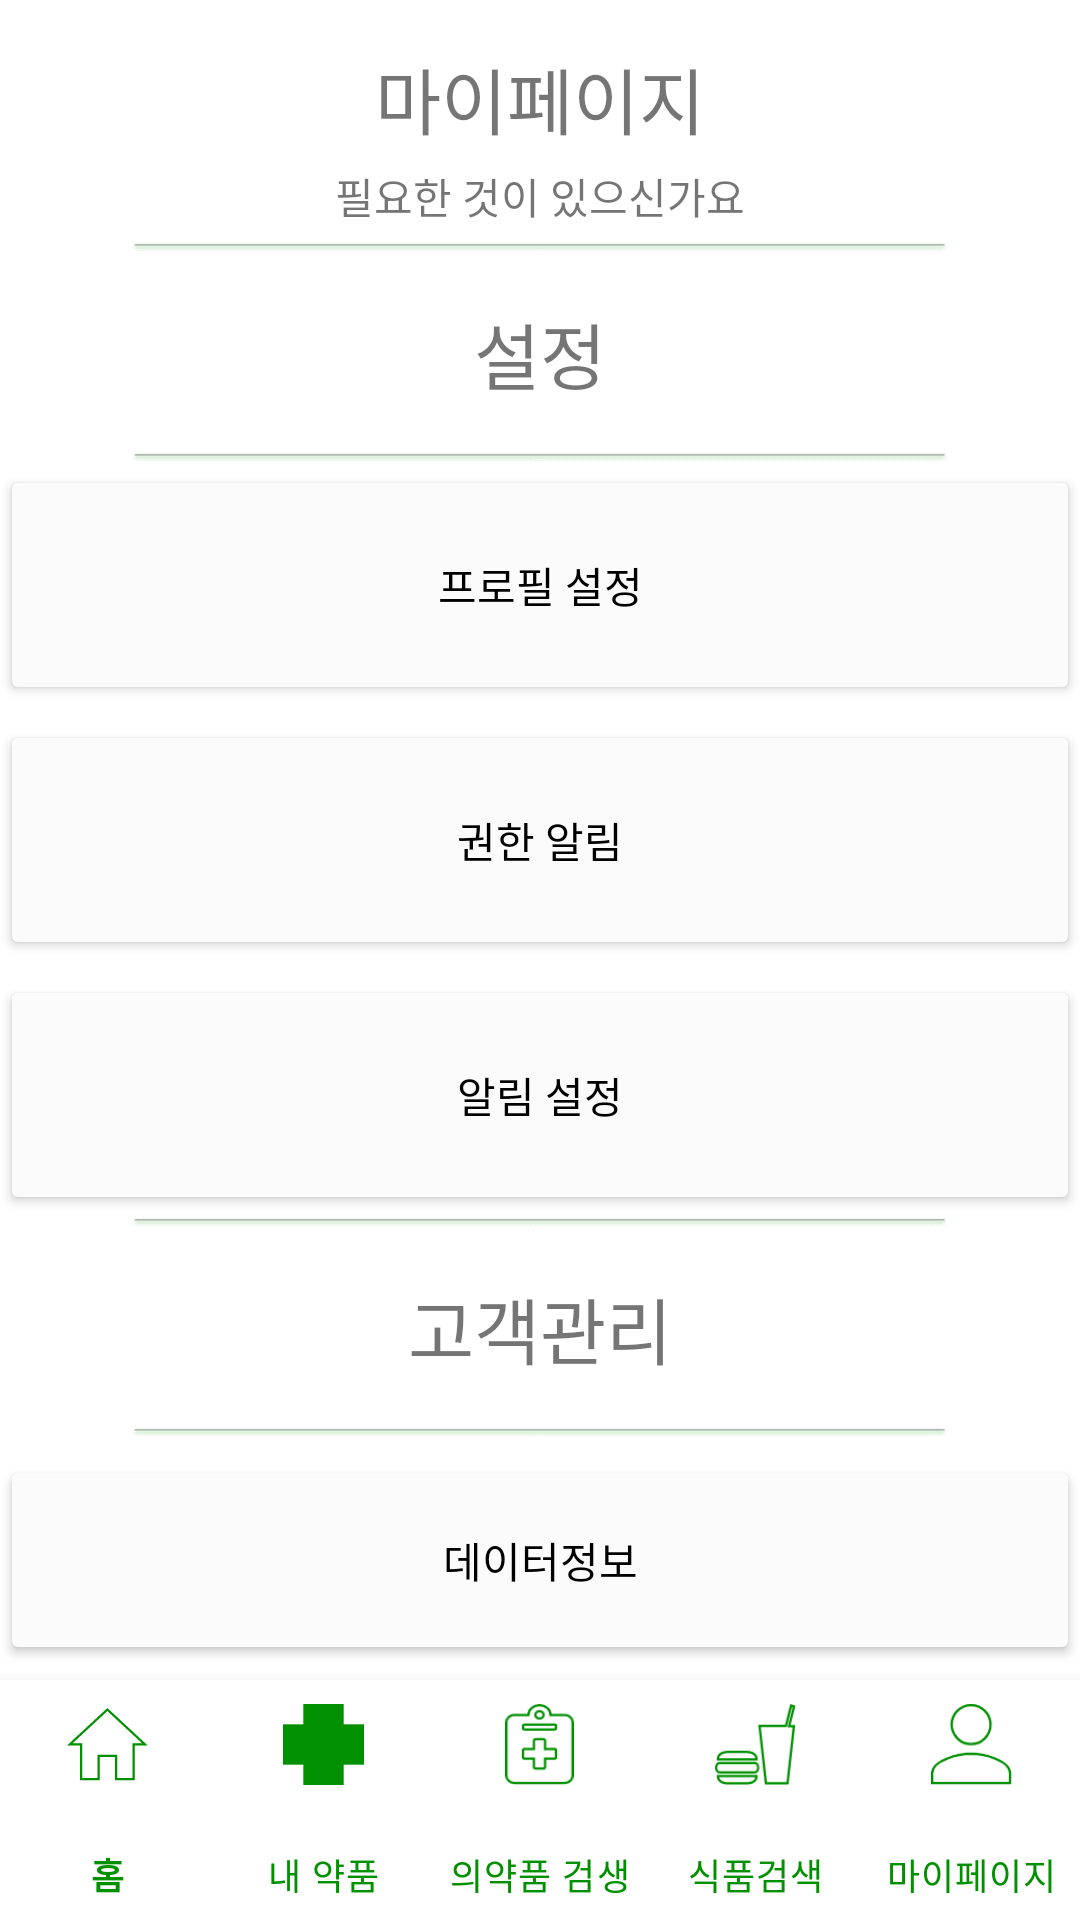

Here is an Android app screen rendered from its layout file. Give the layout XML and the strings, colors and styles it references.
<!-- AndroidManifest.xml: application theme Theme.Medical_app_1 -->
<!-- res/layout/activity_my_page_1.xml -->
<?xml version="1.0" encoding="utf-8"?>
<androidx.constraintlayout.widget.ConstraintLayout xmlns:android="http://schemas.android.com/apk/res/android"
    xmlns:app="http://schemas.android.com/apk/res-auto"
    xmlns:tools="http://schemas.android.com/tools"
    android:layout_width="match_parent"
    android:layout_height="match_parent"
    tools:context=".MyPage_1">

    <androidx.constraintlayout.widget.ConstraintLayout
        android:id="@+id/constraintLayout4"
        android:layout_width="match_parent"
        android:layout_height="80dp"
        app:layout_constraintEnd_toEndOf="parent"
        app:layout_constraintStart_toStartOf="parent"
        app:layout_constraintTop_toTopOf="parent">

        <TextView
            android:id="@+id/textView5"
            android:layout_width="wrap_content"
            android:layout_height="wrap_content"
            android:layout_marginStart="141dp"
            android:layout_marginLeft="141dp"
            android:layout_marginTop="15dp"
            android:layout_marginEnd="141dp"
            android:layout_marginRight="141dp"
            android:text="마이페이지"
            android:textSize="24sp"
            app:layout_constraintEnd_toEndOf="parent"
            app:layout_constraintStart_toStartOf="parent"
            app:layout_constraintTop_toTopOf="parent" />

        <TextView
            android:id="@+id/textView6"
            android:layout_width="wrap_content"
            android:layout_height="wrap_content"
            android:layout_marginStart="128dp"
            android:layout_marginLeft="128dp"
            android:layout_marginTop="5dp"
            android:layout_marginEnd="128dp"
            android:layout_marginRight="128dp"
            android:text="필요한 것이 있으신가요"
            app:layout_constraintEnd_toEndOf="parent"
            app:layout_constraintStart_toStartOf="parent"
            app:layout_constraintTop_toBottomOf="@+id/textView5" />

    </androidx.constraintlayout.widget.ConstraintLayout>

    <ImageView
        android:id="@+id/gline1"
        android:layout_width="0dp"
        android:layout_height="wrap_content"
        app:layout_constraintEnd_toEndOf="parent"
        app:layout_constraintStart_toStartOf="parent"
        app:layout_constraintTop_toBottomOf="@+id/constraintLayout4"
        app:srcCompat="@drawable/line1" />

    <TextView
        android:id="@+id/textView7"
        android:layout_width="wrap_content"
        android:layout_height="wrap_content"
        android:layout_marginStart="174dp"
        android:layout_marginLeft="174dp"
        android:layout_marginTop="15dp"
        android:layout_marginEnd="174dp"
        android:layout_marginRight="174dp"
        android:layout_marginBottom="15dp"
        android:text="설정"
        android:textSize="24sp"
        app:layout_constraintBottom_toTopOf="@+id/gline2"
        app:layout_constraintEnd_toEndOf="parent"
        app:layout_constraintStart_toStartOf="parent"
        app:layout_constraintTop_toBottomOf="@+id/gline1" />

    <ImageView
        android:id="@+id/gline2"
        android:layout_width="0dp"
        android:layout_height="wrap_content"
        android:layout_marginTop="15dp"
        app:layout_constraintEnd_toEndOf="parent"
        app:layout_constraintHorizontal_bias="0.0"
        app:layout_constraintStart_toStartOf="parent"
        app:layout_constraintTop_toBottomOf="@+id/textView7"
        app:srcCompat="@drawable/line1" />

    <Button
        android:id="@+id/button1"
        android:layout_width="0dp"
        android:layout_height="80dp"
        android:layout_marginBottom="494dp"
        android:text="프로필 설정"
        android:textColor="@color/black"
        app:backgroundTint="#fbfbfb"
        app:layout_constraintBottom_toTopOf="@+id/bottomNavigationView"
        app:layout_constraintEnd_toEndOf="parent"
        app:layout_constraintHorizontal_bias="0.0"
        app:layout_constraintStart_toStartOf="parent"
        app:layout_constraintTop_toBottomOf="@+id/gline2"
        app:layout_constraintVertical_bias="0.0" />

    <Button
        android:id="@+id/button2"
        android:layout_width="0dp"
        android:layout_height="80dp"
        android:layout_marginTop="5dp"
        android:text="권한 알림"
        app:backgroundTint="#fbfbfb"
        android:textColor="@color/black"
        app:layout_constraintEnd_toEndOf="parent"
        app:layout_constraintStart_toStartOf="parent"
        app:layout_constraintTop_toBottomOf="@+id/button1" />

    <Button
        android:id="@+id/button3"
        android:layout_width="0dp"
        android:layout_height="80dp"
        android:layout_marginTop="5dp"
        android:text="알림 설정"
        app:backgroundTint="#fbfbfb"
        android:textColor="@color/black"
        app:layout_constraintEnd_toEndOf="parent"
        app:layout_constraintStart_toStartOf="parent"
        app:layout_constraintTop_toBottomOf="@+id/button2" />

    <ImageView
        android:id="@+id/gline3"
        android:layout_width="0dp"
        android:layout_height="wrap_content"
        app:layout_constraintEnd_toEndOf="parent"
        app:layout_constraintHorizontal_bias="0.0"
        app:layout_constraintStart_toStartOf="parent"
        app:layout_constraintTop_toBottomOf="@+id/button3"
        app:srcCompat="@drawable/line1" />

    <TextView
        android:id="@+id/textView10"
        android:layout_width="wrap_content"
        android:layout_height="wrap_content"
        android:layout_marginStart="150dp"
        android:layout_marginLeft="150dp"
        android:layout_marginTop="15dp"
        android:layout_marginEnd="150dp"
        android:layout_marginRight="150dp"
        android:text="고객관리"
        android:textSize="24sp"
        app:layout_constraintEnd_toEndOf="parent"
        app:layout_constraintStart_toStartOf="parent"
        app:layout_constraintTop_toBottomOf="@+id/gline3" />

    <ImageView
        android:id="@+id/gline4"
        android:layout_width="0dp"
        android:layout_height="wrap_content"
        android:layout_marginTop="15dp"
        app:layout_constraintEnd_toEndOf="parent"
        app:layout_constraintStart_toStartOf="parent"
        app:layout_constraintTop_toBottomOf="@+id/textView10"
        app:srcCompat="@drawable/line1" />

    <Button
        android:id="@+id/button5"
        android:layout_width="0dp"
        android:layout_height="70dp"
        android:layout_marginTop="5dp"
        android:text="데이터정보"
        android:textColor="@color/black"
        app:backgroundTint="#fbfbfb"
        app:layout_constraintEnd_toEndOf="parent"
        app:layout_constraintStart_toStartOf="parent"
        app:layout_constraintTop_toBottomOf="@+id/gline4" />

    <Button
        android:id="@+id/button6"
        android:layout_width="0dp"
        android:layout_height="70dp"
        android:layout_marginTop="5dp"
        android:text="문의 및 자주하는 질문"
        android:textColor="@color/black"
        app:backgroundTint="#fbfbfb"
        app:layout_constraintEnd_toEndOf="parent"
        app:layout_constraintStart_toStartOf="parent"
        app:layout_constraintTop_toBottomOf="@+id/button5" />

    <Button
        android:id="@+id/button7"
        android:layout_width="0dp"
        android:layout_height="70dp"
        android:layout_marginTop="5dp"
        android:text="서비스 약관"
        android:textColor="@color/black"
        app:backgroundTint="#fbfbfb"
        app:layout_constraintEnd_toEndOf="parent"
        app:layout_constraintStart_toStartOf="parent"
        app:layout_constraintTop_toBottomOf="@+id/button6" />

    <com.google.android.material.bottomnavigation.BottomNavigationView
        android:id="@+id/bottomNavigationView"
        android:layout_width="match_parent"
        android:layout_height="80dp"
        app:itemIconSize="27dp"
        app:itemIconTint="#009000"
        app:itemTextColor="#009000"
        app:labelVisibilityMode="labeled"
        app:layout_constraintBottom_toBottomOf="parent"
        app:layout_constraintEnd_toEndOf="parent"
        app:layout_constraintStart_toStartOf="parent"
        app:menu="@menu/item_menu" />
</androidx.constraintlayout.widget.ConstraintLayout>
<!-- resources referenced by this layout -->
<resources>
  <!-- drawable line1: png bitmap (drawable-hdpi, 167 bytes) -->
  <style name="Theme.Medical_app_1" parent="Theme.MaterialComponents.DayNight.NoActionBar">
          
          <item name="colorPrimary">@color/purple_500</item>
          <item name="colorPrimaryVariant">@color/purple_700</item>
          <item name="colorOnPrimary">@color/white</item>
          
          <item name="colorSecondary">@color/teal_200</item>
          <item name="colorSecondaryVariant">@color/teal_700</item>
          <item name="colorOnSecondary">@color/black</item>
          
          <item name="android:statusBarColor" tools:targetApi="l">?attr/colorPrimaryVariant</item>
          
          <item name="windowActionBar">false</item>
          <item name="windowNoTitle">true</item>
      </style>
  <!-- not gathered from this repository: default colours our renderer supplied (Android Studio template values) -->
  <color name="purple_500">#FF6200EE</color>
  <color name="purple_700">#FF3700B3</color>
  <color name="teal_200">#FF03DAC5</color>
  <color name="teal_700">#FF018786</color>
  <color name="black">#FF000000</color>
  <color name="white">#FFFFFFFF</color>
</resources>
